5-way image classification set "data" from GitHub (rsobralm/Projeto-IA); label vocabulary: bottle, can, cigarette, plastic bag and wrapper, straw.

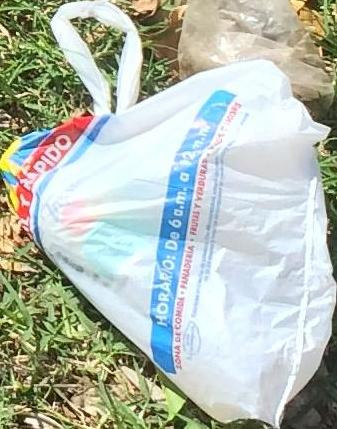
Label: plastic bag and wrapper

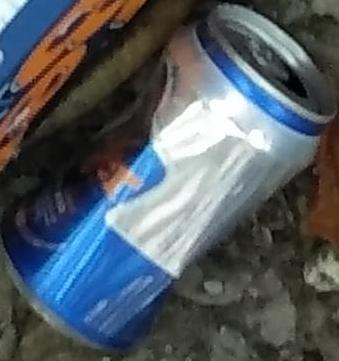
Label: can

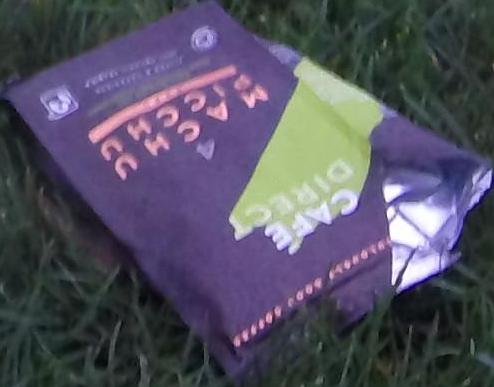
Label: plastic bag and wrapper

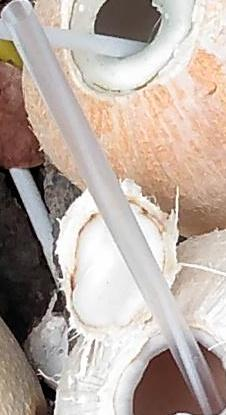
Label: straw

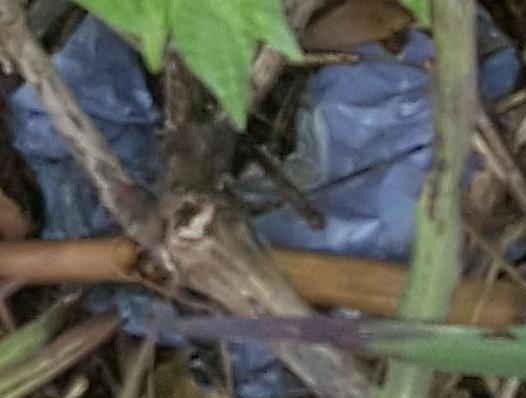
Label: plastic bag and wrapper

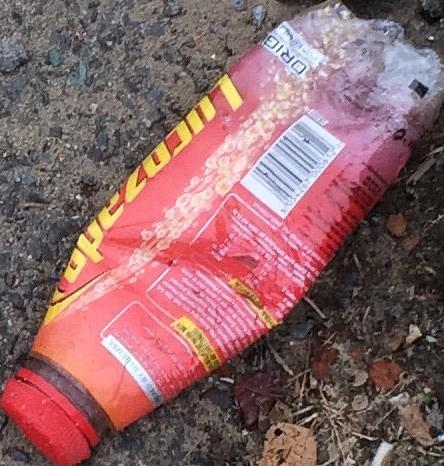
Label: bottle
